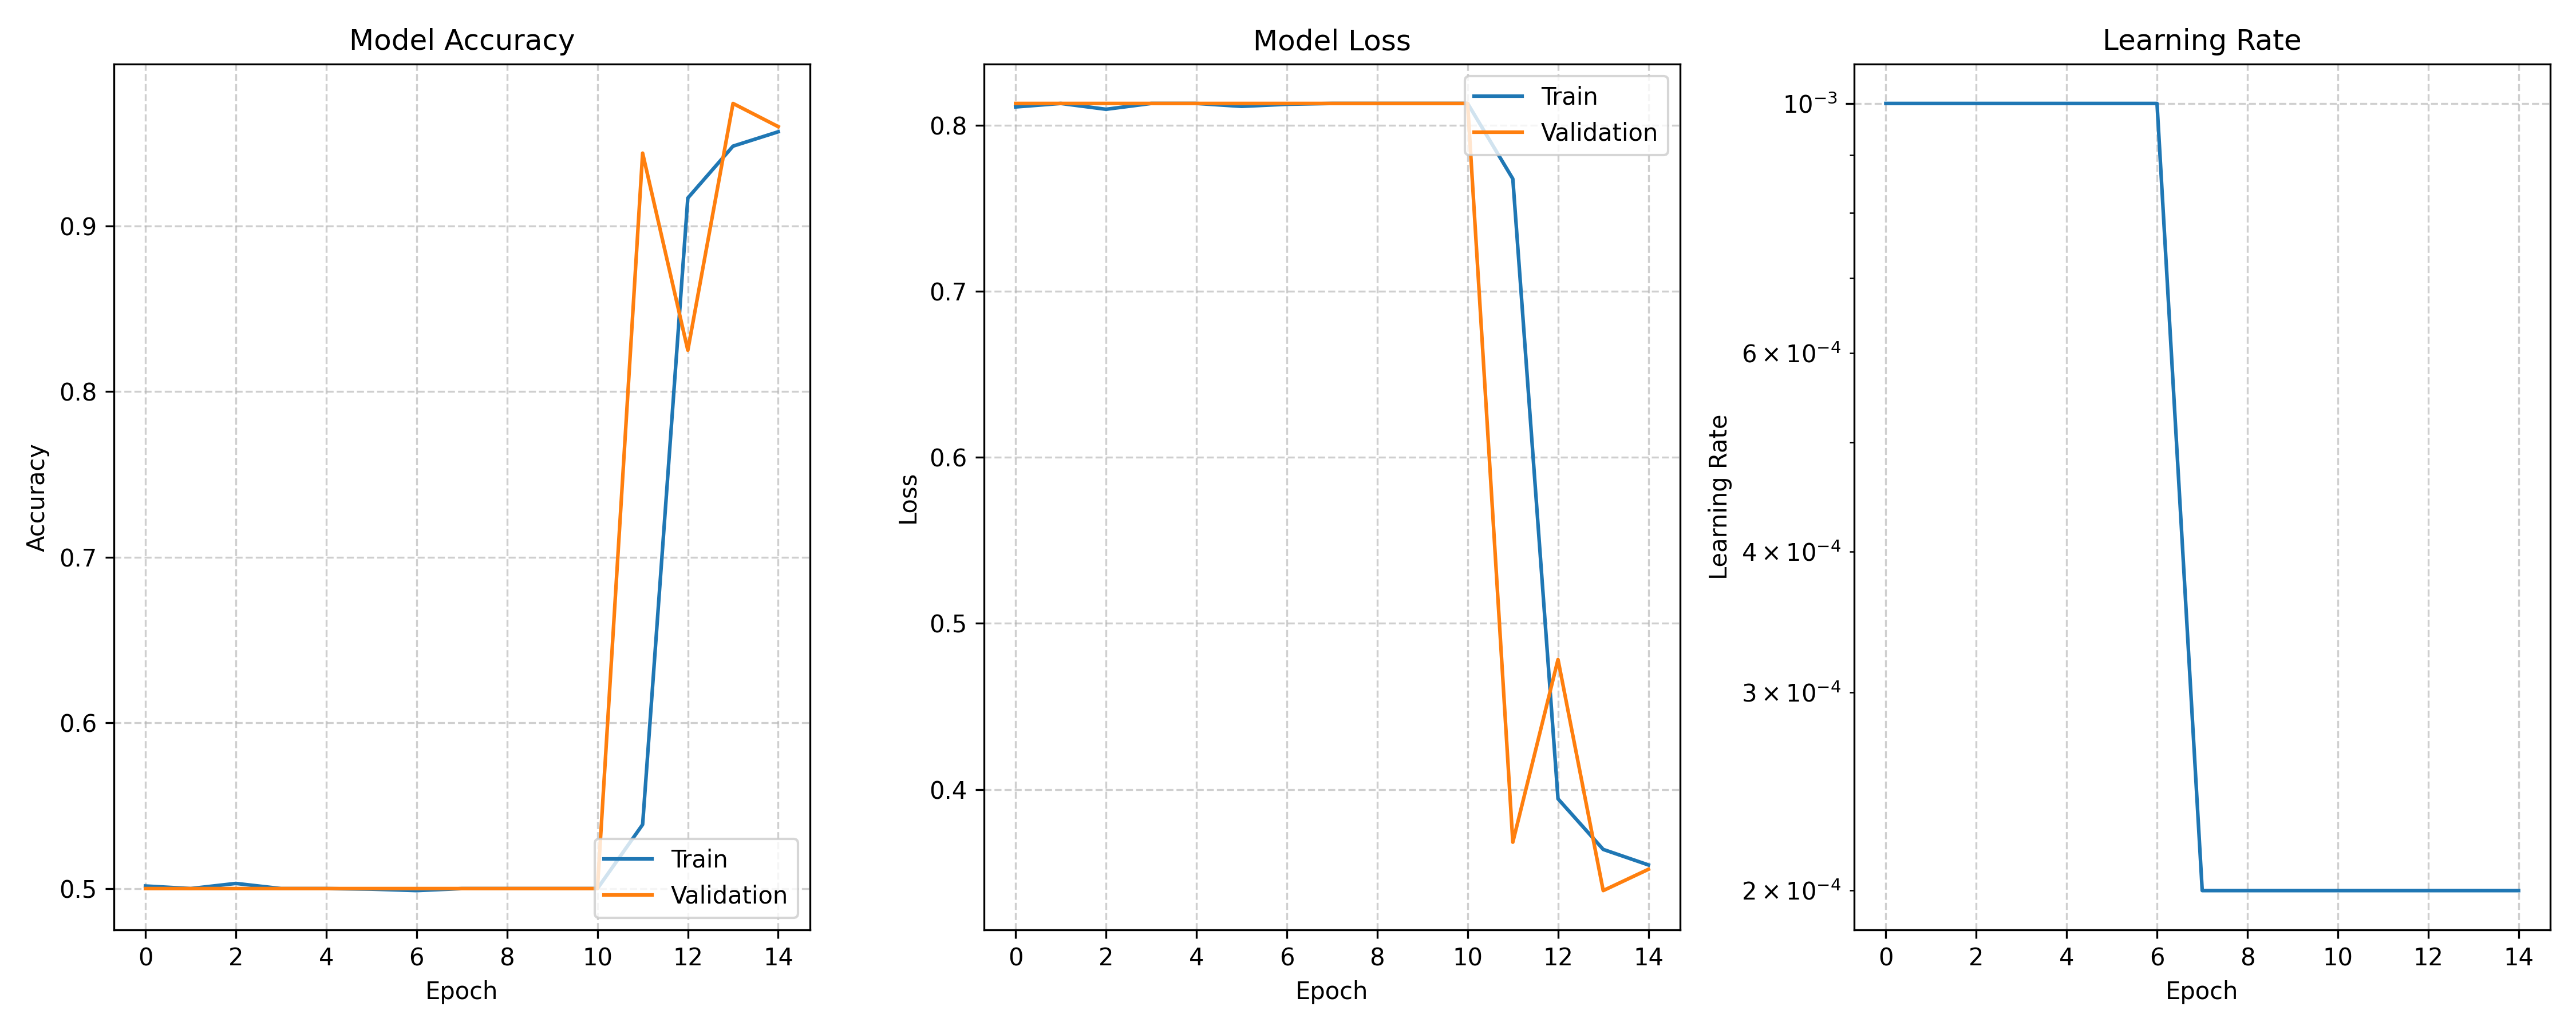

Data behind this chart, as committed beside it:
train_loss, val_loss, train_acc, val_acc, lrs
0.8112, 0.8133, 0.5016, 0.5, 0.001
0.8133, 0.8133, 0.5, 0.5, 0.001
0.8098, 0.8133, 0.5031, 0.5, 0.001
0.8133, 0.8133, 0.5, 0.5, 0.001
0.8133, 0.8133, 0.5, 0.5, 0.001
0.8115, 0.8133, 0.4997, 0.5, 0.001
0.8128, 0.8133, 0.4988, 0.5, 0.001
0.8133, 0.8133, 0.5, 0.5, 0.0002
0.8133, 0.8133, 0.5, 0.5, 0.0002
0.8133, 0.8133, 0.5, 0.5, 0.0002
0.8133, 0.8133, 0.5, 0.5, 0.0002
0.7678, 0.3682, 0.5387, 0.944, 0.0002
0.3943, 0.4783, 0.9169, 0.825, 0.0002
0.3638, 0.339, 0.9482, 0.974, 0.0002
0.3545, 0.3519, 0.9569, 0.96, 0.0002
